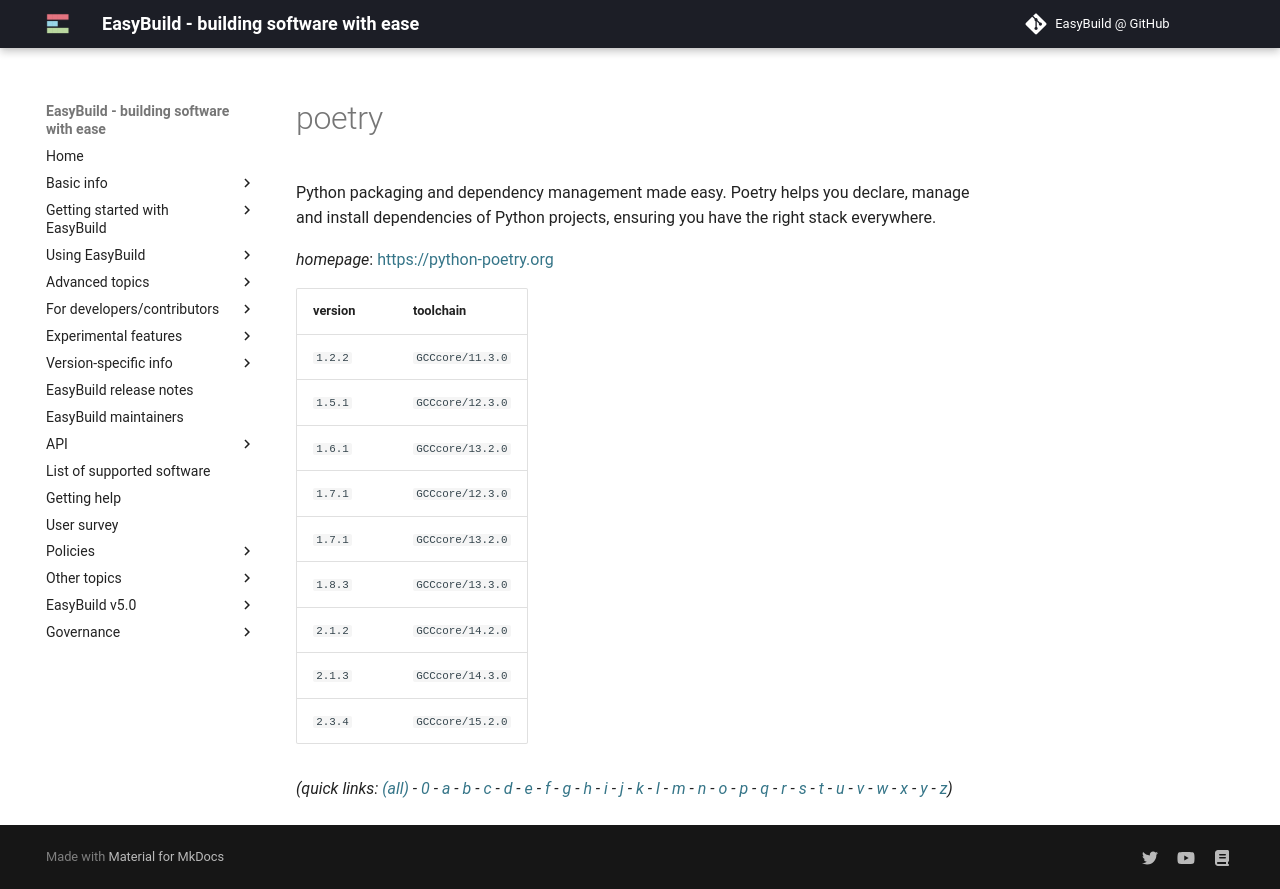

repository: easybuilders/easybuild-docs · page: version-specific/supported-software/p/poetry/index.html · generator: mkdocs

---
search:
  boost: 0.5
---
# poetry

Python packaging and dependency management made easy. Poetry helps you declare, manage and install  dependencies of Python projects, ensuring you have the right stack everywhere.

*homepage*: <https://python-poetry.org>

version | toolchain
--------|----------
``1.2.2`` | ``GCCcore/11.3.0``
``1.5.1`` | ``GCCcore/12.3.0``
``1.6.1`` | ``GCCcore/13.2.0``
``1.7.1`` | ``GCCcore/12.3.0``
``1.7.1`` | ``GCCcore/13.2.0``
``1.8.3`` | ``GCCcore/13.3.0``
``2.1.2`` | ``GCCcore/14.2.0``
``2.1.3`` | ``GCCcore/14.3.0``
``2.3.4`` | ``GCCcore/15.2.0``


*(quick links: [(all)](../index.md) - [0](../0/index.md) - [a](../a/index.md) - [b](../b/index.md) - [c](../c/index.md) - [d](../d/index.md) - [e](../e/index.md) - [f](../f/index.md) - [g](../g/index.md) - [h](../h/index.md) - [i](../i/index.md) - [j](../j/index.md) - [k](../k/index.md) - [l](../l/index.md) - [m](../m/index.md) - [n](../n/index.md) - [o](../o/index.md) - [p](../p/index.md) - [q](../q/index.md) - [r](../r/index.md) - [s](../s/index.md) - [t](../t/index.md) - [u](../u/index.md) - [v](../v/index.md) - [w](../w/index.md) - [x](../x/index.md) - [y](../y/index.md) - [z](../z/index.md))*
